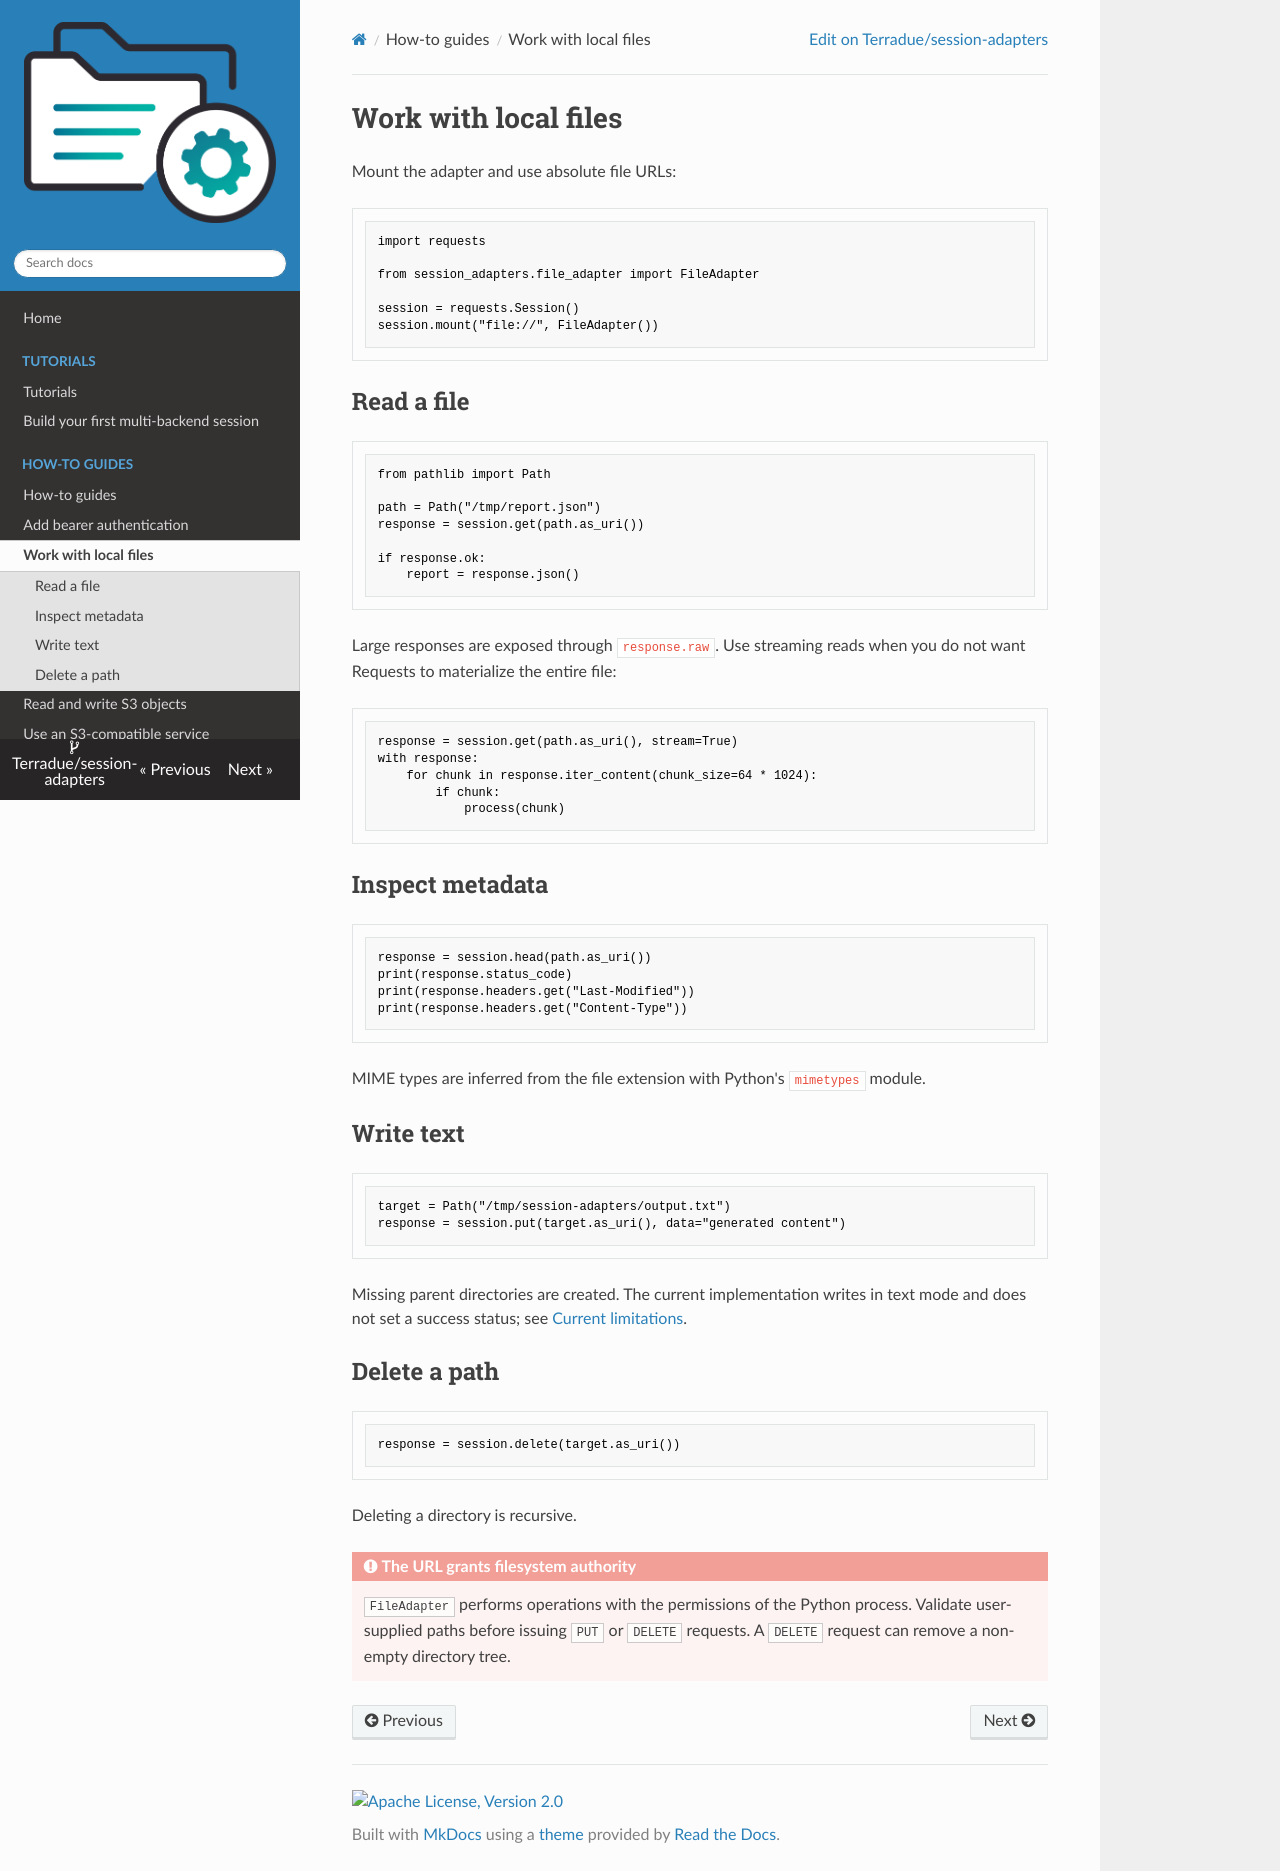

repository: Terradue/session-adapters · page: how-to/local-files/index.html · generator: mkdocs

# Work with local files

Mount the adapter and use absolute file URLs:

```python
import requests

from session_adapters.file_adapter import FileAdapter

session = requests.Session()
session.mount("file://", FileAdapter())
```

## Read a file

```python
from pathlib import Path

path = Path("/tmp/report.json")
response = session.get(path.as_uri())

if response.ok:
    report = response.json()
```

Large responses are exposed through `response.raw`. Use streaming reads when
you do not want Requests to materialize the entire file:

```python
response = session.get(path.as_uri(), stream=True)
with response:
    for chunk in response.iter_content(chunk_size=64 * 1024):
        if chunk:
            process(chunk)
```

## Inspect metadata

```python
response = session.head(path.as_uri())
print(response.status_code)
print(response.headers.get("Last-Modified"))
print(response.headers.get("Content-Type"))
```

MIME types are inferred from the file extension with Python's `mimetypes`
module.

## Write text

```python
target = Path("/tmp/session-adapters/output.txt")
response = session.put(target.as_uri(), data="generated content")
```

Missing parent directories are created. The current implementation writes in
text mode and does not set a success status; see
[Current limitations](../reference/limitations.md).

## Delete a path

```python
response = session.delete(target.as_uri())
```

Deleting a directory is recursive.

!!! danger "The URL grants filesystem authority"

    `FileAdapter` performs operations with the permissions of the Python
    process. Validate user-supplied paths before issuing `PUT` or `DELETE`
    requests. A `DELETE` request can remove a non-empty directory tree.
